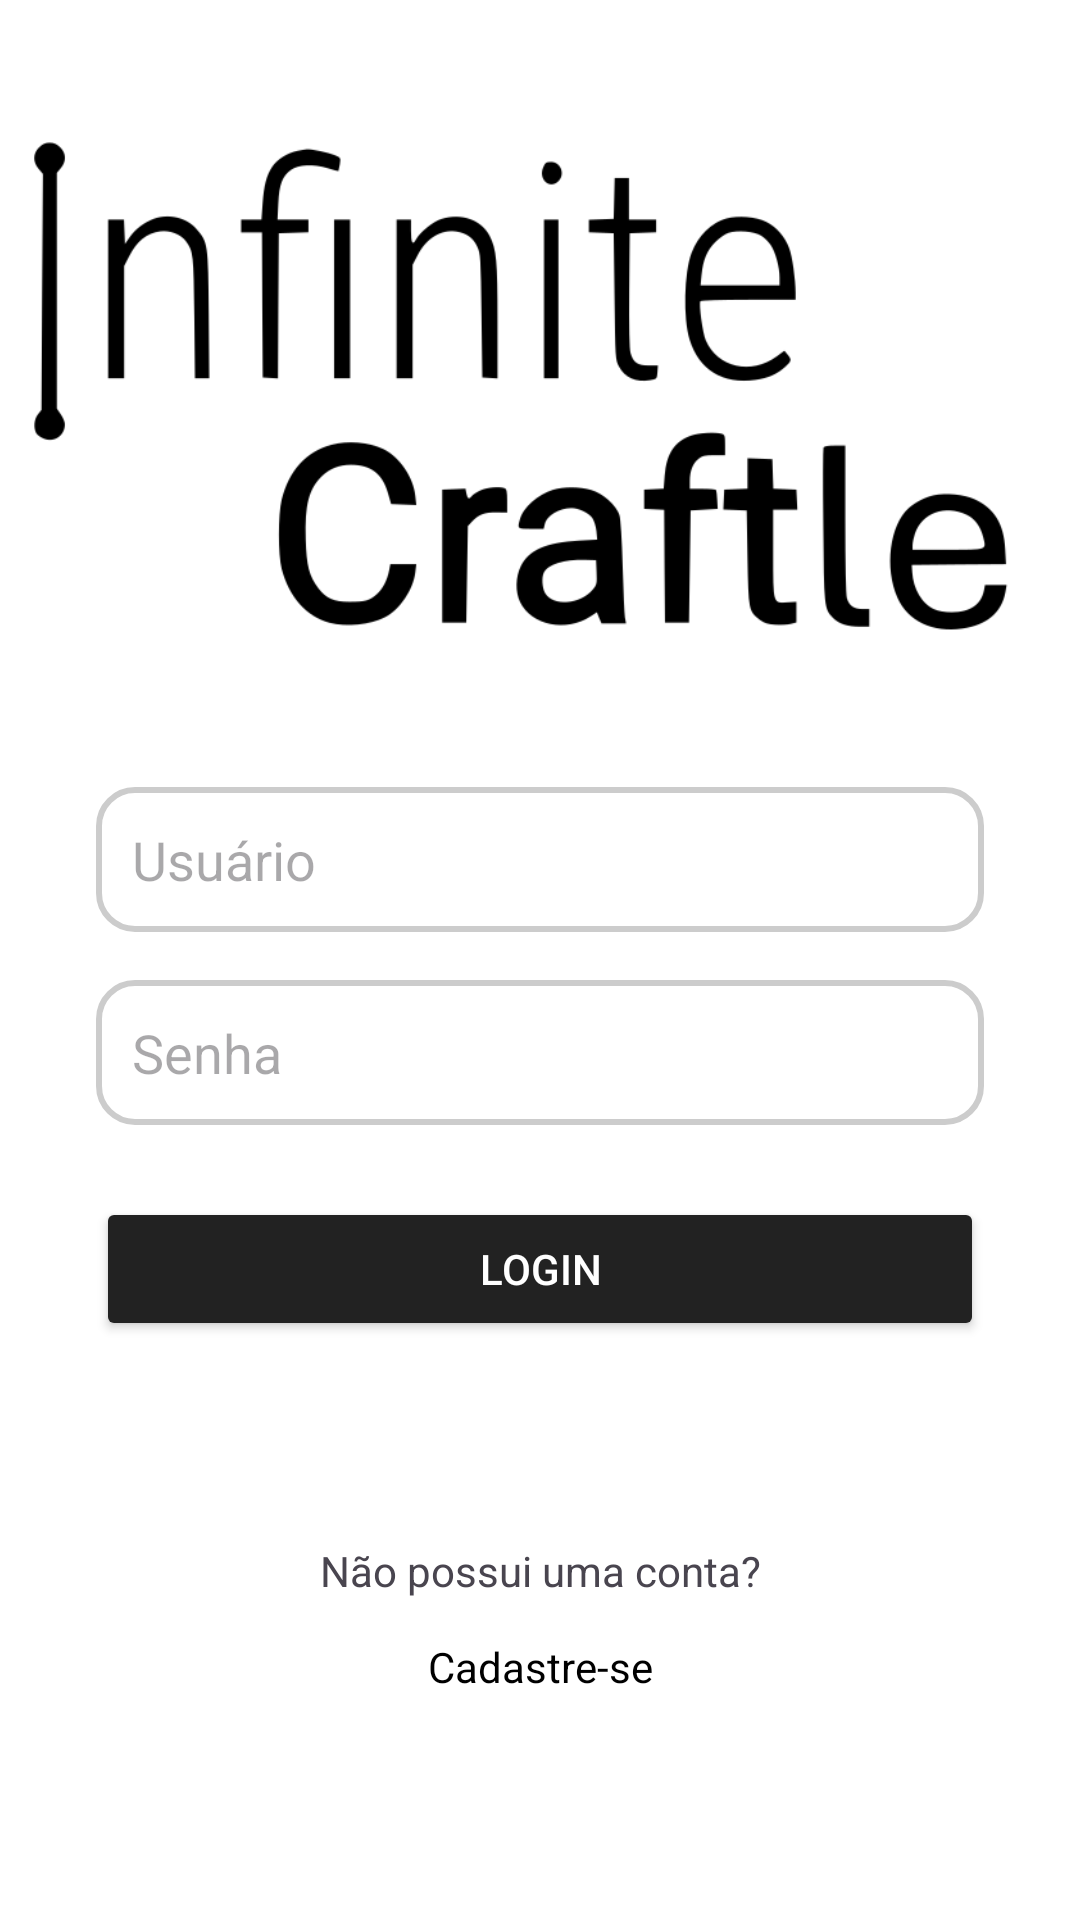

Android layout source for this screen:
<!-- AndroidManifest.xml: application theme Theme.InfiniteCraftle -->
<!-- res/layout/activity_login.xml -->
<?xml version="1.0" encoding="utf-8"?>
<androidx.constraintlayout.widget.ConstraintLayout xmlns:android="http://schemas.android.com/apk/res/android"
    xmlns:app="http://schemas.android.com/apk/res-auto"
    xmlns:tools="http://schemas.android.com/tools"
    android:id="@+id/main"
    android:layout_width="match_parent"
    android:layout_height="match_parent"
    tools:context=".LoginActivity"
    android:background="#FFFFFF">

    <ImageView
        android:id="@+id/imageView"
        android:scaleType="fitCenter"
        android:layout_width="wrap_content"
        android:layout_height="0dp"
        app:layout_constraintDimensionRatio="H,841:464"
        android:src="@drawable/logo"
        app:layout_constraintTop_toTopOf="parent"
        app:layout_constraintStart_toStartOf="parent"
        app:layout_constraintEnd_toEndOf="parent"
        android:layout_marginTop="32dp"/>
    <EditText
        android:textColor="#000000"
        android:id="@+id/passwordEditText"
        android:layout_width="0dp"
        android:layout_height="wrap_content"
        android:hint="Senha"
        android:background="@drawable/rounded_background"
        app:layout_constraintTop_toBottomOf="@+id/loginEditText"
        app:layout_constraintStart_toStartOf="parent"
        app:layout_constraintEnd_toEndOf="parent"
        android:layout_marginTop="16dp"
        android:layout_marginStart="32dp"
        android:layout_marginEnd="32dp"
        android:inputType="textPassword"
        android:padding="12dp"/>

    <EditText
        android:id="@+id/loginEditText"
        android:layout_width="0dp"
        android:layout_height="wrap_content"
        android:layout_marginStart="32dp"
        android:layout_marginTop="32dp"
        android:layout_marginEnd="32dp"
        android:background="@drawable/rounded_background"
        android:hint="Usuário"
        android:inputType="text"
        android:padding="12dp"
        android:textColor="#000000"
        app:layout_constraintEnd_toEndOf="parent"
        app:layout_constraintStart_toStartOf="parent"
        app:layout_constraintTop_toBottomOf="@+id/imageView" />
    <Button
        android:id="@+id/loginButton"
        android:layout_width="0dp"
        android:layout_height="wrap_content"
        android:layout_marginStart="32dp"
        android:layout_marginTop="24dp"
        android:layout_marginEnd="32dp"
        android:backgroundTint="#222222"
        android:text="Login"
        android:textColor="#FFFFFF"
        app:layout_constraintEnd_toEndOf="parent"
        app:layout_constraintHorizontal_bias="0.0"
        app:layout_constraintStart_toStartOf="parent"
        app:layout_constraintTop_toBottomOf="@+id/passwordEditText" />

    <TextView
        android:id="@+id/errorText"
        android:textColor="#F44336"
        android:layout_width="wrap_content"
        android:layout_height="wrap_content"
        android:text=""
        app:layout_constraintTop_toBottomOf="@id/loginButton"
        app:layout_constraintStart_toStartOf="parent"
        app:layout_constraintEnd_toEndOf="parent"
        android:layout_marginTop="16dp"/>
    <TextView
        android:id="@+id/signupText"
        android:layout_width="wrap_content"
        android:layout_height="wrap_content"
        android:text="Não possui uma conta?"
        app:layout_constraintTop_toBottomOf="@id/errorText"
        app:layout_constraintStart_toStartOf="parent"
        app:layout_constraintEnd_toEndOf="parent"
        android:layout_marginTop="32dp"/>
    <TextView
        android:id="@+id/signupClickable"
        android:layout_width="wrap_content"
        android:layout_height="wrap_content"
        android:textColor="#000000"
        android:text="Cadastre-se"
        android:clickable="true"
        app:layout_constraintTop_toTopOf="@id/signupText"
        app:layout_constraintStart_toStartOf="parent"
        app:layout_constraintEnd_toEndOf="parent"
        android:layout_marginTop="32dp"/>
</androidx.constraintlayout.widget.ConstraintLayout>
<!-- resources referenced by this layout -->
<resources>
  <!-- drawable logo: png bitmap (drawable, 16486 bytes) -->
  <!-- drawable rounded_background (drawable) -->
  <shape xmlns:android="http://schemas.android.com/apk/res/android"
      android:shape="rectangle">
      <corners android:radius="12dp" /> 
      <solid android:color="@android:color/white" /> 
      <stroke
          android:width="2dp"
          android:color="#CCCCCC" />
  </shape>
  <style name="Theme.InfiniteCraftle" parent="Base.Theme.InfiniteCraftle" />
  <style name="Base.Theme.InfiniteCraftle" parent="Theme.Material3.DayNight.NoActionBar">
          
          
      </style>
</resources>
